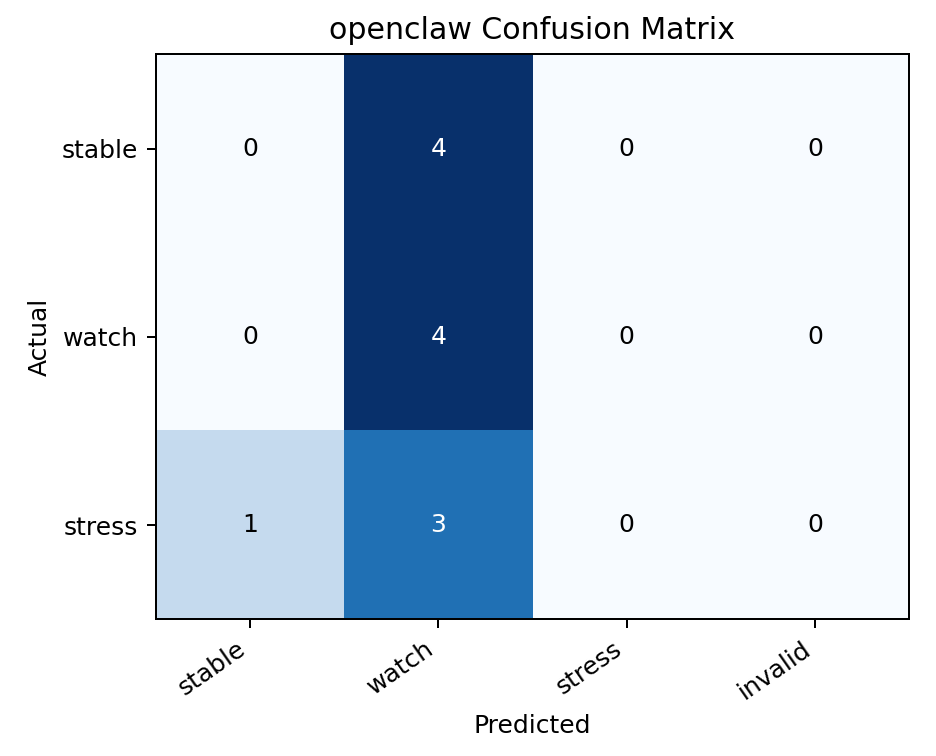

The table this chart was drawn from, first rows:
, stable, watch, stress, invalid
stable, 0, 4, 0, 0
watch, 0, 4, 0, 0
stress, 1, 3, 0, 0
